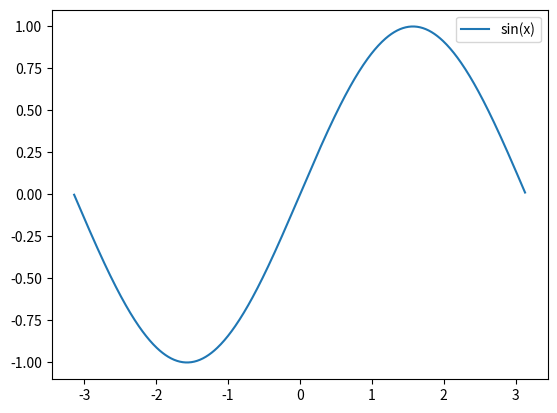

Write the Python code that produced this figure.
import numpy as np
#import pylab as plt
import matplotlib.pyplot as plt

x = np.arange(-3.14,3.14,0.01)
y = np.sin(x)

plt.plot(x, y, label="sin(x)")
plt.legend()
plt.savefig("Plot.png")
plt.show()